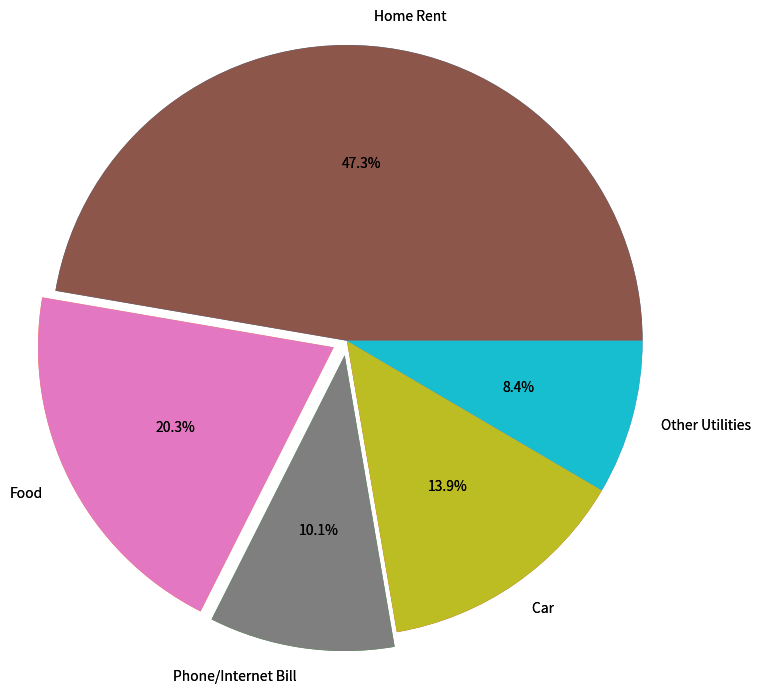

Reproduce this figure in Python.
import matplotlib.pyplot as plt
%matplotlib inline

exp_vals = [1400,600,300,410,250]
exp_labels = ["Home Rent","Food","Phone/Internet Bill","Car ","Other Utilities"]

plt.pie(exp_vals,labels=exp_labels,radius=2, autopct='%0.1f%%', explode=[0,0.1,0.1,0,0])

plt.savefig("piechart.jpg", bbox_inches="tight", pad_inches=1, transparent=True)

plt.pie(exp_vals,labels=exp_labels,radius=2, autopct='%0.1f%%', explode=[0,0.1,0.1,0,0])

plt.savefig("piechart.pdf", bbox_inches="tight", pad_inches=2, transparent=True)